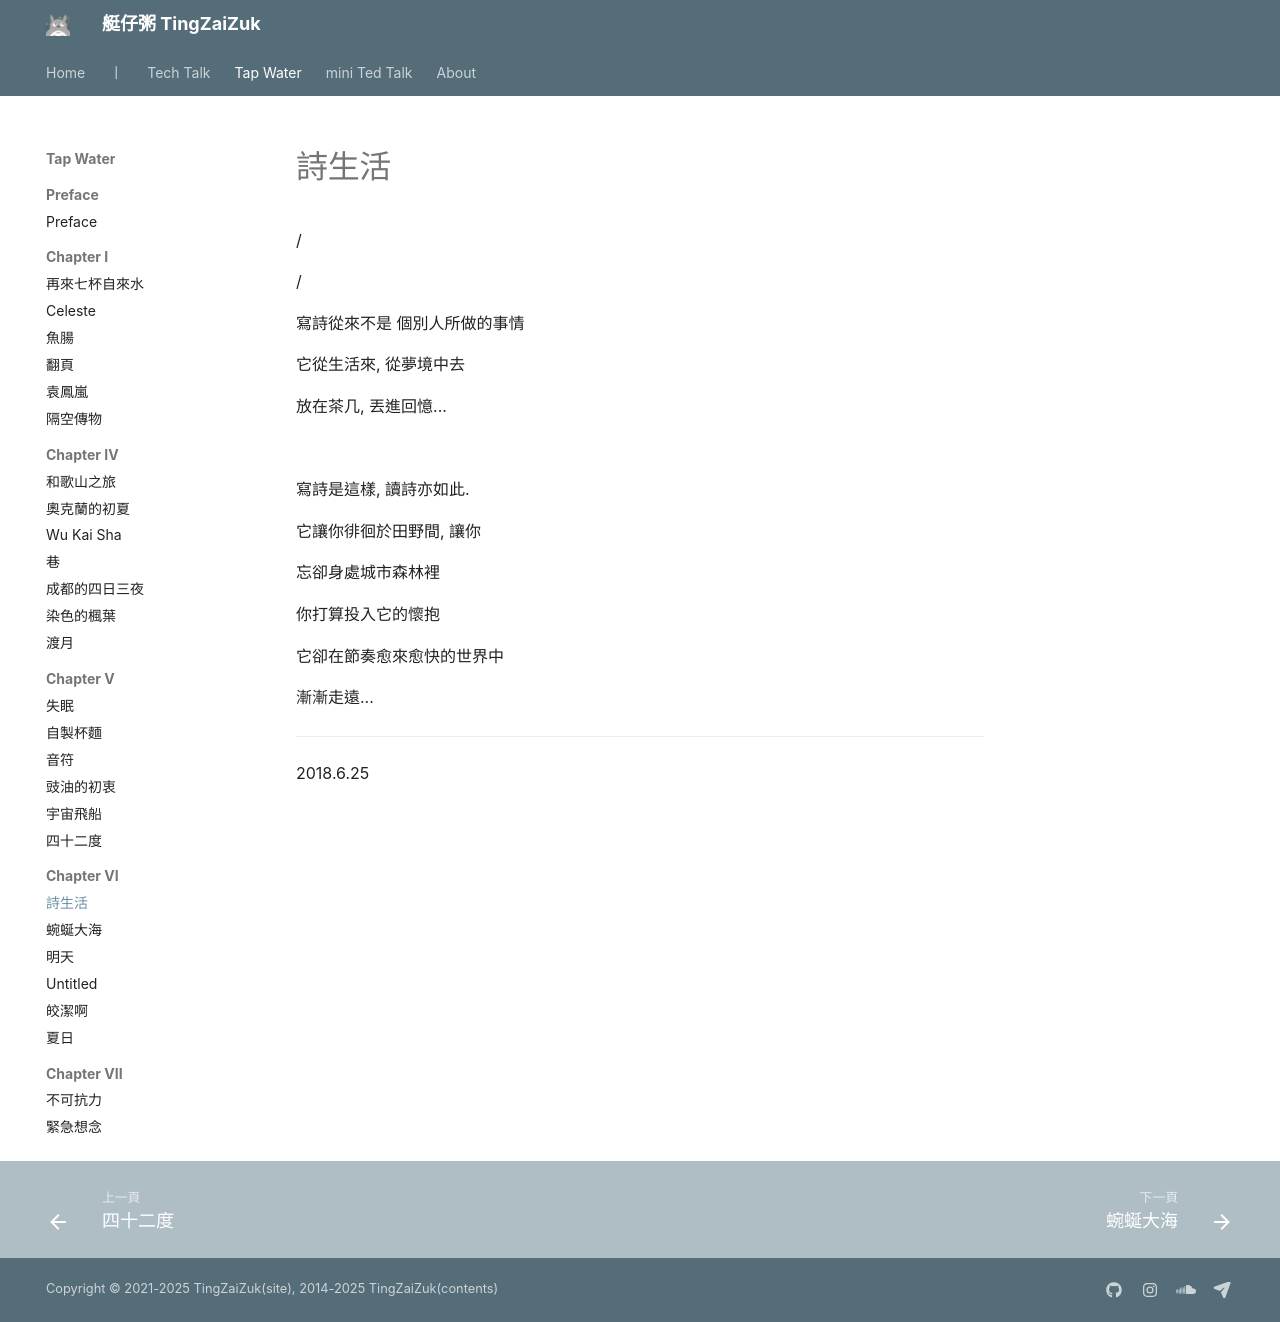

repository: herointene/herointene.github.io · page: poems/ch6/poemoflife/index.html · generator: mkdocs

# 詩生活

/

/


寫詩從來不是 個別人所做的事情

它從生活來, 從夢境中去

放在茶几, 丟進回憶...

<br>

寫詩是這樣, 讀詩亦如此.

它讓你徘徊於田野間, 讓你

忘卻身處城市森林裡

你打算投入它的懷抱

它卻在節奏愈來愈快的世界中

漸漸走遠...


---

2018.6.25
